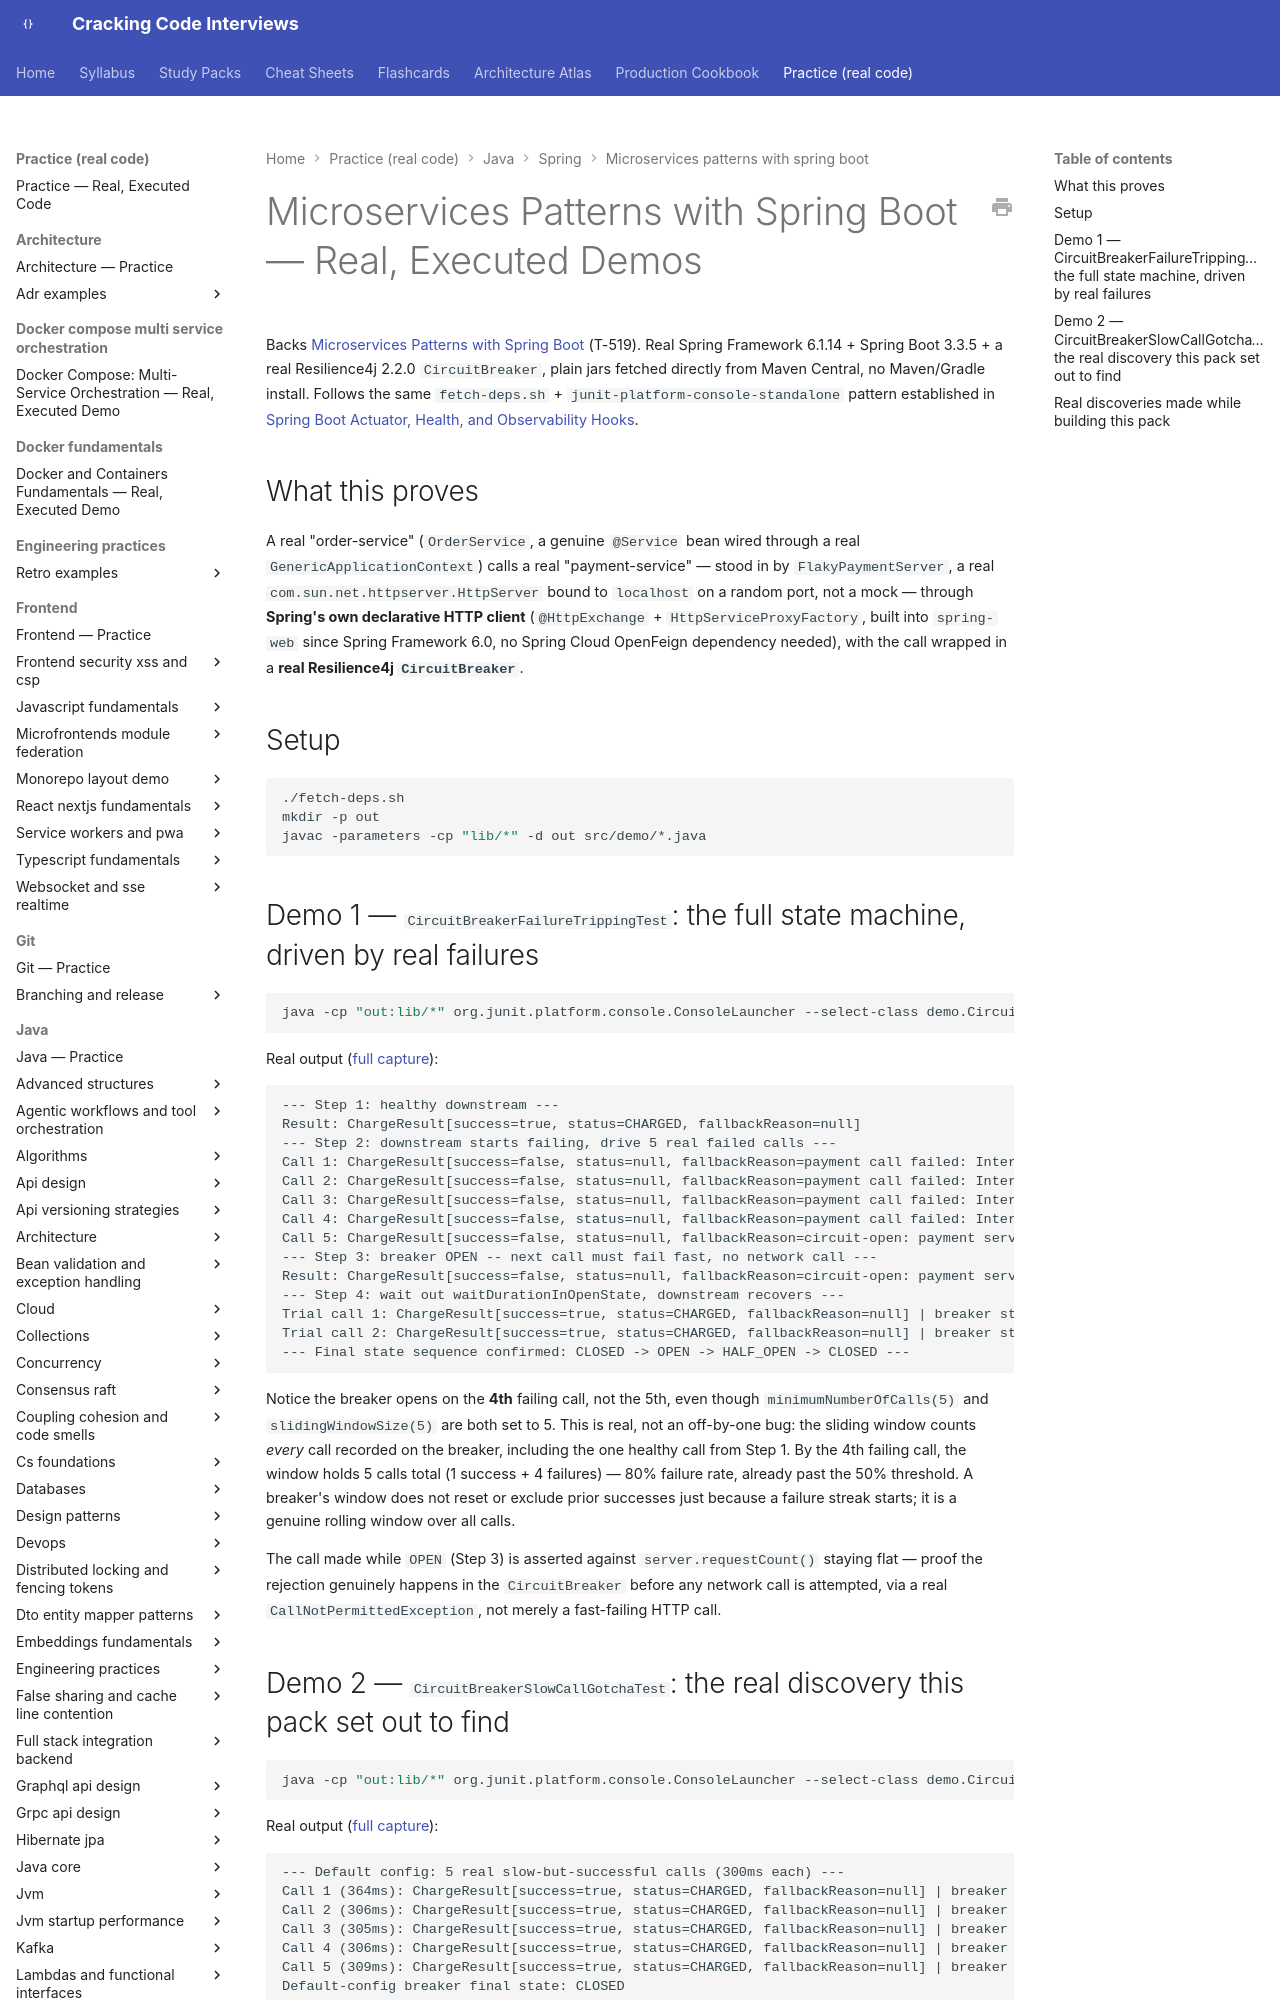

repository: JuanMelendres/cracking-code-interviews · page: practice/java/spring/microservices-patterns-with-spring-boot/index.html · generator: mkdocs

# Microservices Patterns with Spring Boot — Real, Executed Demos

Backs [Microservices Patterns with Spring Boot](../../../../syllabus/05-spring/microservices-patterns-with-spring-boot.md)
(T-519). Real Spring Framework 6.1.14 + Spring Boot 3.3.5 + a real
Resilience4j 2.2.0 `CircuitBreaker`, plain jars fetched directly from
Maven Central, no Maven/Gradle install. Follows the same
`fetch-deps.sh` + `junit-platform-console-standalone` pattern established
in [Spring Boot Actuator, Health, and Observability Hooks](../spring-actuator-health-and-observability-hooks/README.md).

## What this proves

A real "order-service" (`OrderService`, a genuine `@Service` bean wired
through a real `GenericApplicationContext`) calls a real "payment-service"
— stood in by `FlakyPaymentServer`, a real `com.sun.net.httpserver.HttpServer`
bound to `localhost` on a random port, not a mock — through **Spring's own
declarative HTTP client** (`@HttpExchange` + `HttpServiceProxyFactory`,
built into `spring-web` since Spring Framework 6.0, no Spring Cloud
OpenFeign dependency needed), with the call wrapped in a **real
Resilience4j `CircuitBreaker`**.

## Setup

```bash
./fetch-deps.sh
mkdir -p out
javac -parameters -cp "lib/*" -d out src/demo/*.java
```
